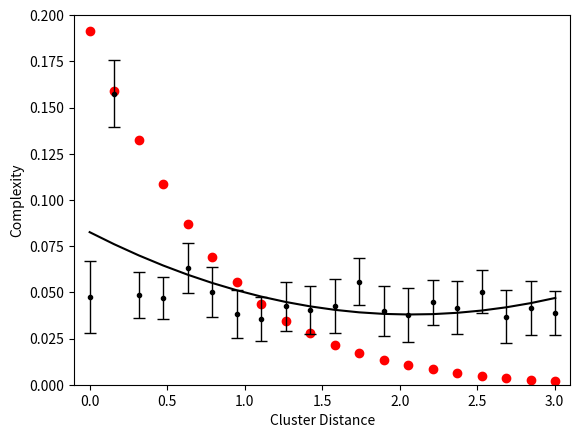

This chart was generated by the following Python code:
import matplotlib.pyplot as plt
import numpy as np
import math

# Generated from model_fit.py
auc = [5.441, 18.1083, 5.5733, 5.3867, 7.2495, 5.7799, 4.3935, 4.0923, 4.8699, 4.6452, 4.9111, 6.4134, 4.5814, 4.3172, 5.137, 4.773, 5.797, 4.2372, 4.7615, 4.4592]
mse = [3.0413, 2.5981, 1.275, 1.0541, 1.4604, 1.4957, 1.3555, 1.1132, 1.4435, 1.3915, 1.6932, 1.3368, 1.4956, 1.7053, 1.2076, 1.6593, 1.1313, 1.609, 1.7217, 1.1933]



# Generated from overlap.py
over = [0.9698, 0.8058, 0.6718, 0.5503, 0.44, 0.3494, 0.2802, 0.2214, 0.1743, 0.1426, 0.1099, 0.086, 0.0684, 0.0529, 0.0419, 0.0313, 0.0241, 0.0179, 0.0141, 0.0107]


# Generated from model_fit.py
distance = [0.0, 0.1581138830084191, 0.31622776601683805, 0.4743416490252568, 0.6324555320336757, 0.7905694150420949, 0.948683298050514, 1.106797181058933, 1.2649110640673515, 1.4230249470757705, 1.5811388300841898, 1.7392527130926088, 1.897366596101028, 2.055480479109446, 2.2135943621178655, 2.3717082451262845, 2.529822128134704, 2.6879360111431225, 2.846049894151541, 3.0041637771599605]

print(len(auc), len(mse), len(distance))

x = distance
number_of_domains = len(auc)

# Normalize everything to sum=1
sum_mse = sum(mse)
sum_auc = sum(auc)
sum_over = sum(over)
for ind in range(number_of_domains):
    mse[ind] = mse[ind]/sum_mse
    auc[ind] = auc[ind]/sum_auc
    over[ind] = over[ind]/sum_over

# Find SE from mse (RMSE functionally equaivalent to STDEV)
standard_error = []
for i in range(number_of_domains):
    standard_error.append(1.96 * math.sqrt(mse[i]) / math.sqrt(1000))

means = np.asarray(auc)

# create stacked errorbars:
# Main bars
plt.errorbar(x, means, yerr=[standard_error, standard_error],
             fmt='.k', ecolor='black', lw=1, capsize=4, capthick=1)

# Trendline
z = np.polyfit(x, means, 2)
p = np.poly1d(z)

plt.plot(x, p(x), color='black')
plt.scatter(x, over, color='red')

# Formatting
plt.xlim(-0.1, 3.1)
plt.ylim(0, 0.2)
plt.xlabel('Cluster Distance')
plt.ylabel('Complexity')

# Save to file
plt.savefig('Distance.png')
